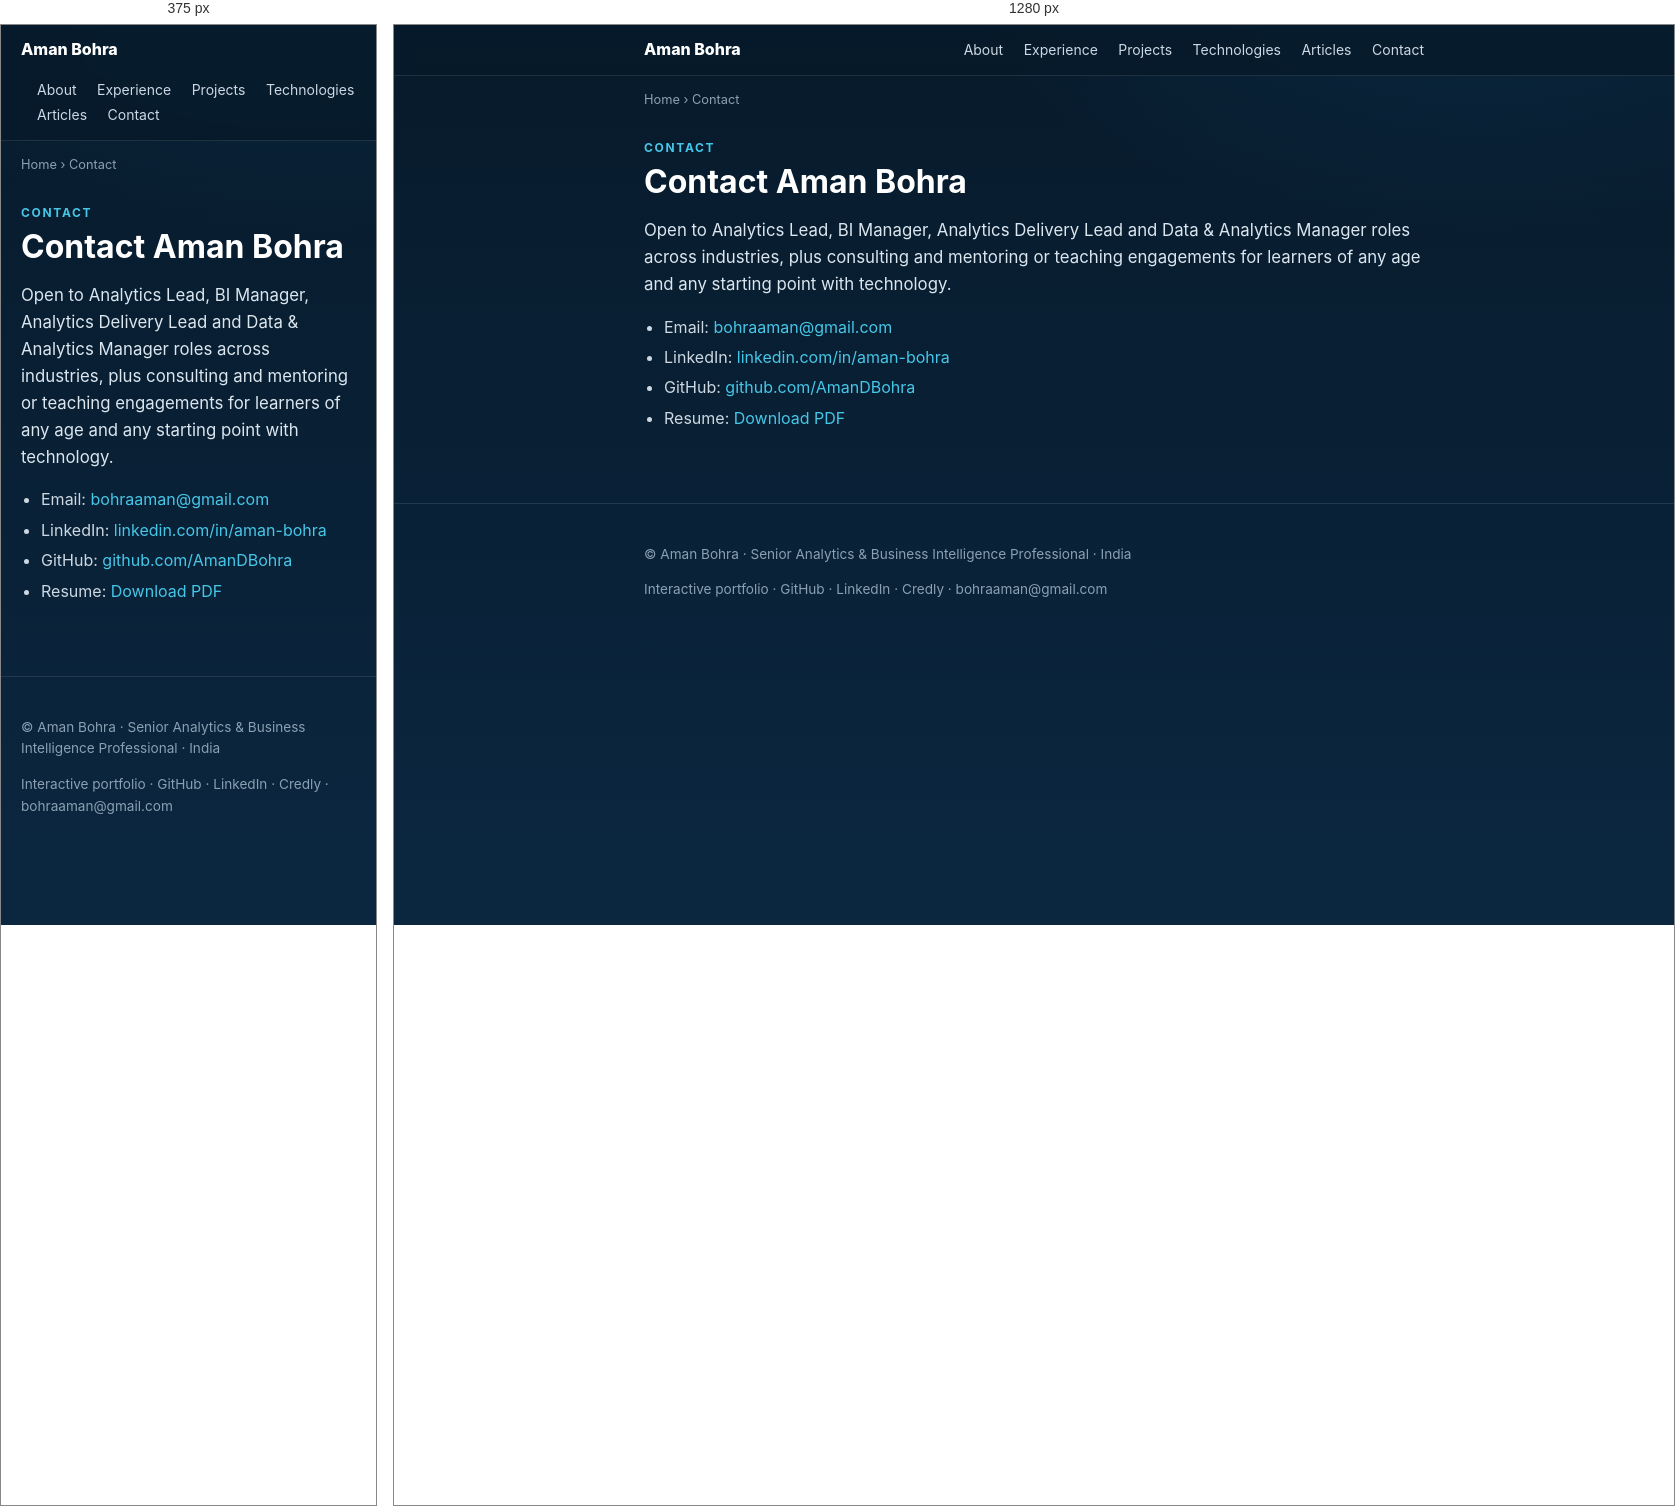
Rendered at 375 px and 1280 px, left to right.

<!-- file: contact.html -->
<!doctype html><html lang="en"><head>
<meta charset="utf-8"><meta name="viewport" content="width=device-width,initial-scale=1">
<title>Contact Aman Bohra</title>
<meta name="description" content="Contact Aman Bohra — Senior Analytics &amp; BI professional. Email bohraaman@gmail.com, or connect on LinkedIn and GitHub.">
<meta name="robots" content="index,follow,max-image-preview:large">
<link rel="canonical" href="https://amandbohra.github.io/portfolio/contact.html">
<meta property="og:type" content="website">
<meta property="og:title" content="Contact Aman Bohra">
<meta property="og:description" content="Contact Aman Bohra — Senior Analytics &amp; BI professional. Email bohraaman@gmail.com, or connect on LinkedIn and GitHub.">
<meta property="og:url" content="https://amandbohra.github.io/portfolio/contact.html">
<meta property="og:image" content="https://amandbohra.github.io/portfolio/og-image.png">
<meta name="twitter:card" content="summary_large_image">
<link rel="icon" type="image/svg+xml" href="/portfolio/favicon.svg">
<script type="application/ld+json">{"@context": "https://schema.org", "@graph": [{"@type": "Person", "@id": "https://amandbohra.github.io/portfolio/#aman", "name": "Aman Bohra", "url": "https://amandbohra.github.io/portfolio/", "jobTitle": "Senior Analytics & Business Intelligence Professional", "sameAs": ["https://github.com/AmanDBohra", "https://www.linkedin.com/in/aman-bohra"]}, {"@type": "BreadcrumbList", "itemListElement": [{"@type": "ListItem", "position": 1, "name": "Home", "item": "https://amandbohra.github.io/portfolio/"}, {"@type": "ListItem", "position": 2, "name": "Contact"}]}]}</script>
<style>
:root{--navy:#071a2b;--deep:#0b2740;--ink:#cdd8e2;--white:#f5f8fa;--cy:#46c7e8;--an:#2386c8;--mut:#8ba0b2;--line:rgba(255,255,255,.10)}
*{box-sizing:border-box}html{scroll-behavior:smooth}
body{margin:0;font-family:Inter,'Helvetica Neue',Arial,sans-serif;color:var(--ink);background:var(--navy);
background-image:radial-gradient(900px 500px at 85% -10%,rgba(35,134,200,.14),transparent 60%),linear-gradient(180deg,#071a2b,#0b2740);
background-attachment:fixed;-webkit-font-smoothing:antialiased;line-height:1.6}
a{color:var(--cy);text-decoration:none}a:hover{text-decoration:underline}
.wrap{max-width:820px;margin:0 auto;padding:0 20px}
header.site{border-bottom:1px solid var(--line);position:sticky;top:0;background:rgba(7,26,43,.85);backdrop-filter:blur(8px);z-index:10}
header.site .wrap{display:flex;flex-wrap:wrap;gap:14px;align-items:center;justify-content:space-between;padding:12px 20px}
header.site nav a{color:var(--ink);font-size:14px;margin-left:16px}
header.site nav a:hover{color:var(--cy)}
.brand{font-weight:800;color:#fff}
main{padding:28px 0 56px}
h1{color:#fff;font-size:2rem;line-height:1.15;margin:.2em 0 .1em}
h2{color:#fff;font-size:1.25rem;margin:1.8em 0 .4em}
h3{color:#fff;font-size:1.05rem;margin:1.4em 0 .3em}
.eyebrow{color:var(--cy);font-size:.75rem;letter-spacing:.14em;text-transform:uppercase;font-weight:700;margin:0}
.lead{font-size:1.05rem;color:#dbe6ef}
nav.crumbs{font-size:.8rem;color:var(--mut);padding:14px 0 0}
nav.crumbs a{color:var(--mut)}
.summary{border:1px solid var(--line);background:rgba(255,255,255,.03);border-radius:12px;padding:16px 18px;margin:18px 0}
.summary dt{color:var(--mut);font-size:.72rem;text-transform:uppercase;letter-spacing:.08em;margin-top:8px}
.summary dd{margin:2px 0 0}
.chips{list-style:none;padding:0;display:flex;flex-wrap:wrap;gap:8px;margin:10px 0}
.chips li{border:1px solid var(--line);background:rgba(255,255,255,.04);border-radius:999px;padding:4px 11px;font-size:.8rem}
ul.clean{padding-left:20px}ul.clean li{margin:.3em 0}
.metric{color:var(--cy);font-weight:800}
.related{border-top:1px solid var(--line);margin-top:36px;padding-top:20px}
.related h2{font-size:1rem;margin-top:0}
.cardlink{display:block;border:1px solid var(--line);background:rgba(255,255,255,.03);border-radius:12px;padding:14px 16px;margin:10px 0}
.cardlink:hover{border-color:rgba(70,199,232,.4);text-decoration:none}
.cardlink b{color:#fff;display:block}
.cardlink span{color:var(--mut);font-size:.85rem}
footer.site{border-top:1px solid var(--line);color:var(--mut);font-size:.85rem;padding:26px 0}
footer.site a{color:var(--mut)}
.grid{display:grid;gap:12px}@media(min-width:640px){.grid.two{grid-template-columns:1fr 1fr}}
.backapp{display:inline-block;margin-top:8px;font-weight:600}
</style></head><body>
<header class="site"><div class="wrap">
<a class="brand" href="/portfolio/">Aman Bohra</a>
<nav aria-label="Primary">
<a href="/portfolio/about.html">About</a>
<a href="/portfolio/experience.html">Experience</a>
<a href="/portfolio/projects/">Projects</a>
<a href="/portfolio/technologies/">Technologies</a>
<a href="/portfolio/articles/">Articles</a>
<a href="/portfolio/contact.html">Contact</a>
</div></header>
<div class="wrap"><nav class="crumbs" aria-label="Breadcrumb"><a href="/portfolio/">Home</a> › Contact</nav><main><p class="eyebrow">Contact</p><h1>Contact Aman Bohra</h1>
<p class="lead">Open to Analytics Lead, BI Manager, Analytics Delivery Lead and Data &amp; Analytics Manager roles across industries, plus consulting and mentoring or teaching engagements for learners of any age and any starting point with technology.</p>
<ul class="clean">
<li>Email: <a href="mailto:bohraaman@gmail.com">bohraaman@gmail.com</a></li>
<li>LinkedIn: <a href="https://www.linkedin.com/in/aman-bohra">linkedin.com/in/aman-bohra</a></li>
<li>GitHub: <a href="https://github.com/AmanDBohra">github.com/AmanDBohra</a></li>
<li>Resume: <a href="/portfolio/resume.pdf">Download PDF</a></li>
</ul></main></div>
<footer class="site"><div class="wrap">
<p>© Aman Bohra · Senior Analytics &amp; Business Intelligence Professional · India</p>
<p><a href="/portfolio/">Interactive portfolio</a> · <a href="https://github.com/AmanDBohra">GitHub</a> ·
<a href="https://www.linkedin.com/in/aman-bohra">LinkedIn</a> · <a href="https://www.credly.com/users/aman-bohra">Credly</a> ·
<a href="mailto:bohraaman@gmail.com">bohraaman@gmail.com</a></p>
</div></footer></body></html>